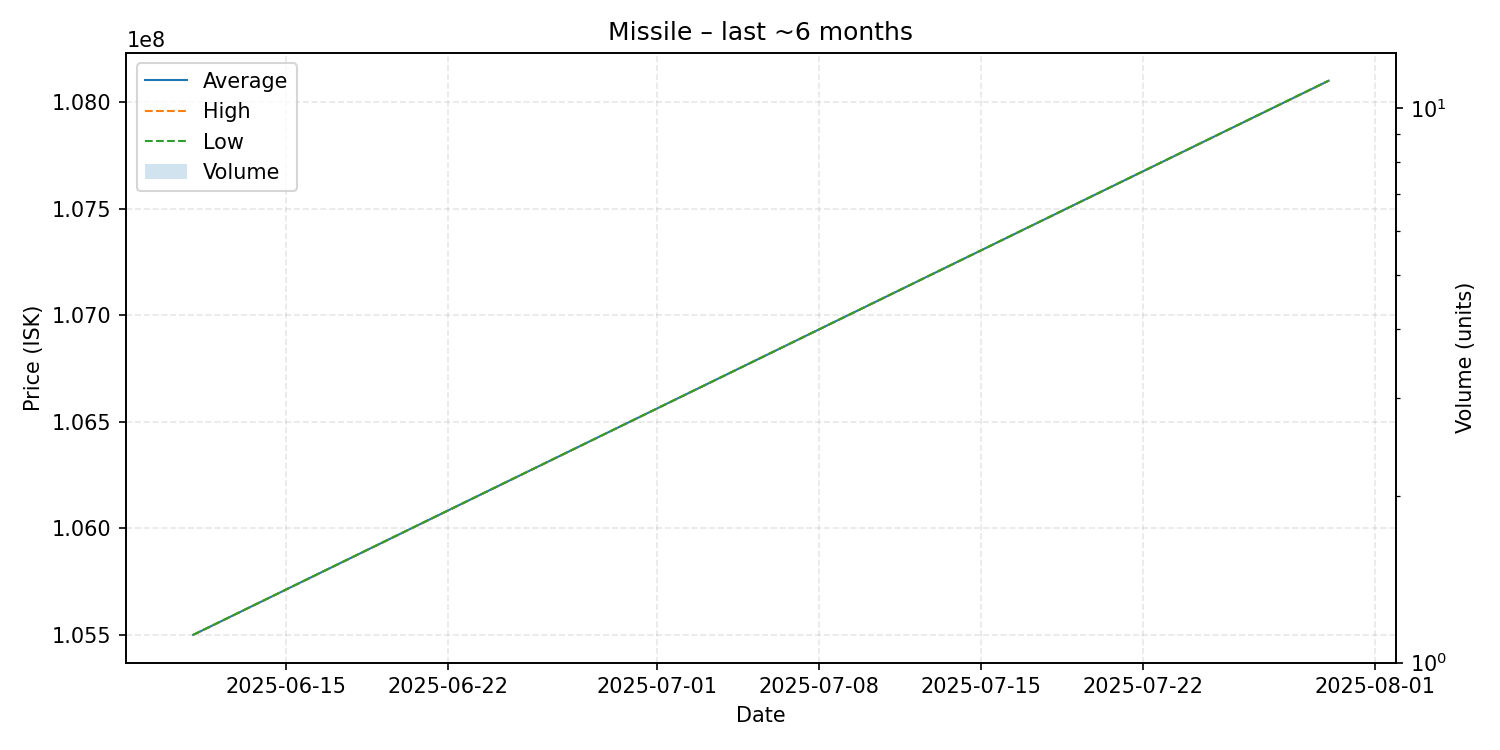

The table this chart was drawn from, first rows:
date, average, highest, lowest, order_count, volume
2025-06-11, 105500000, 105500000, 105500000, 1, 1
2025-07-30, 108100000, 108100000, 108100000, 1, 1
